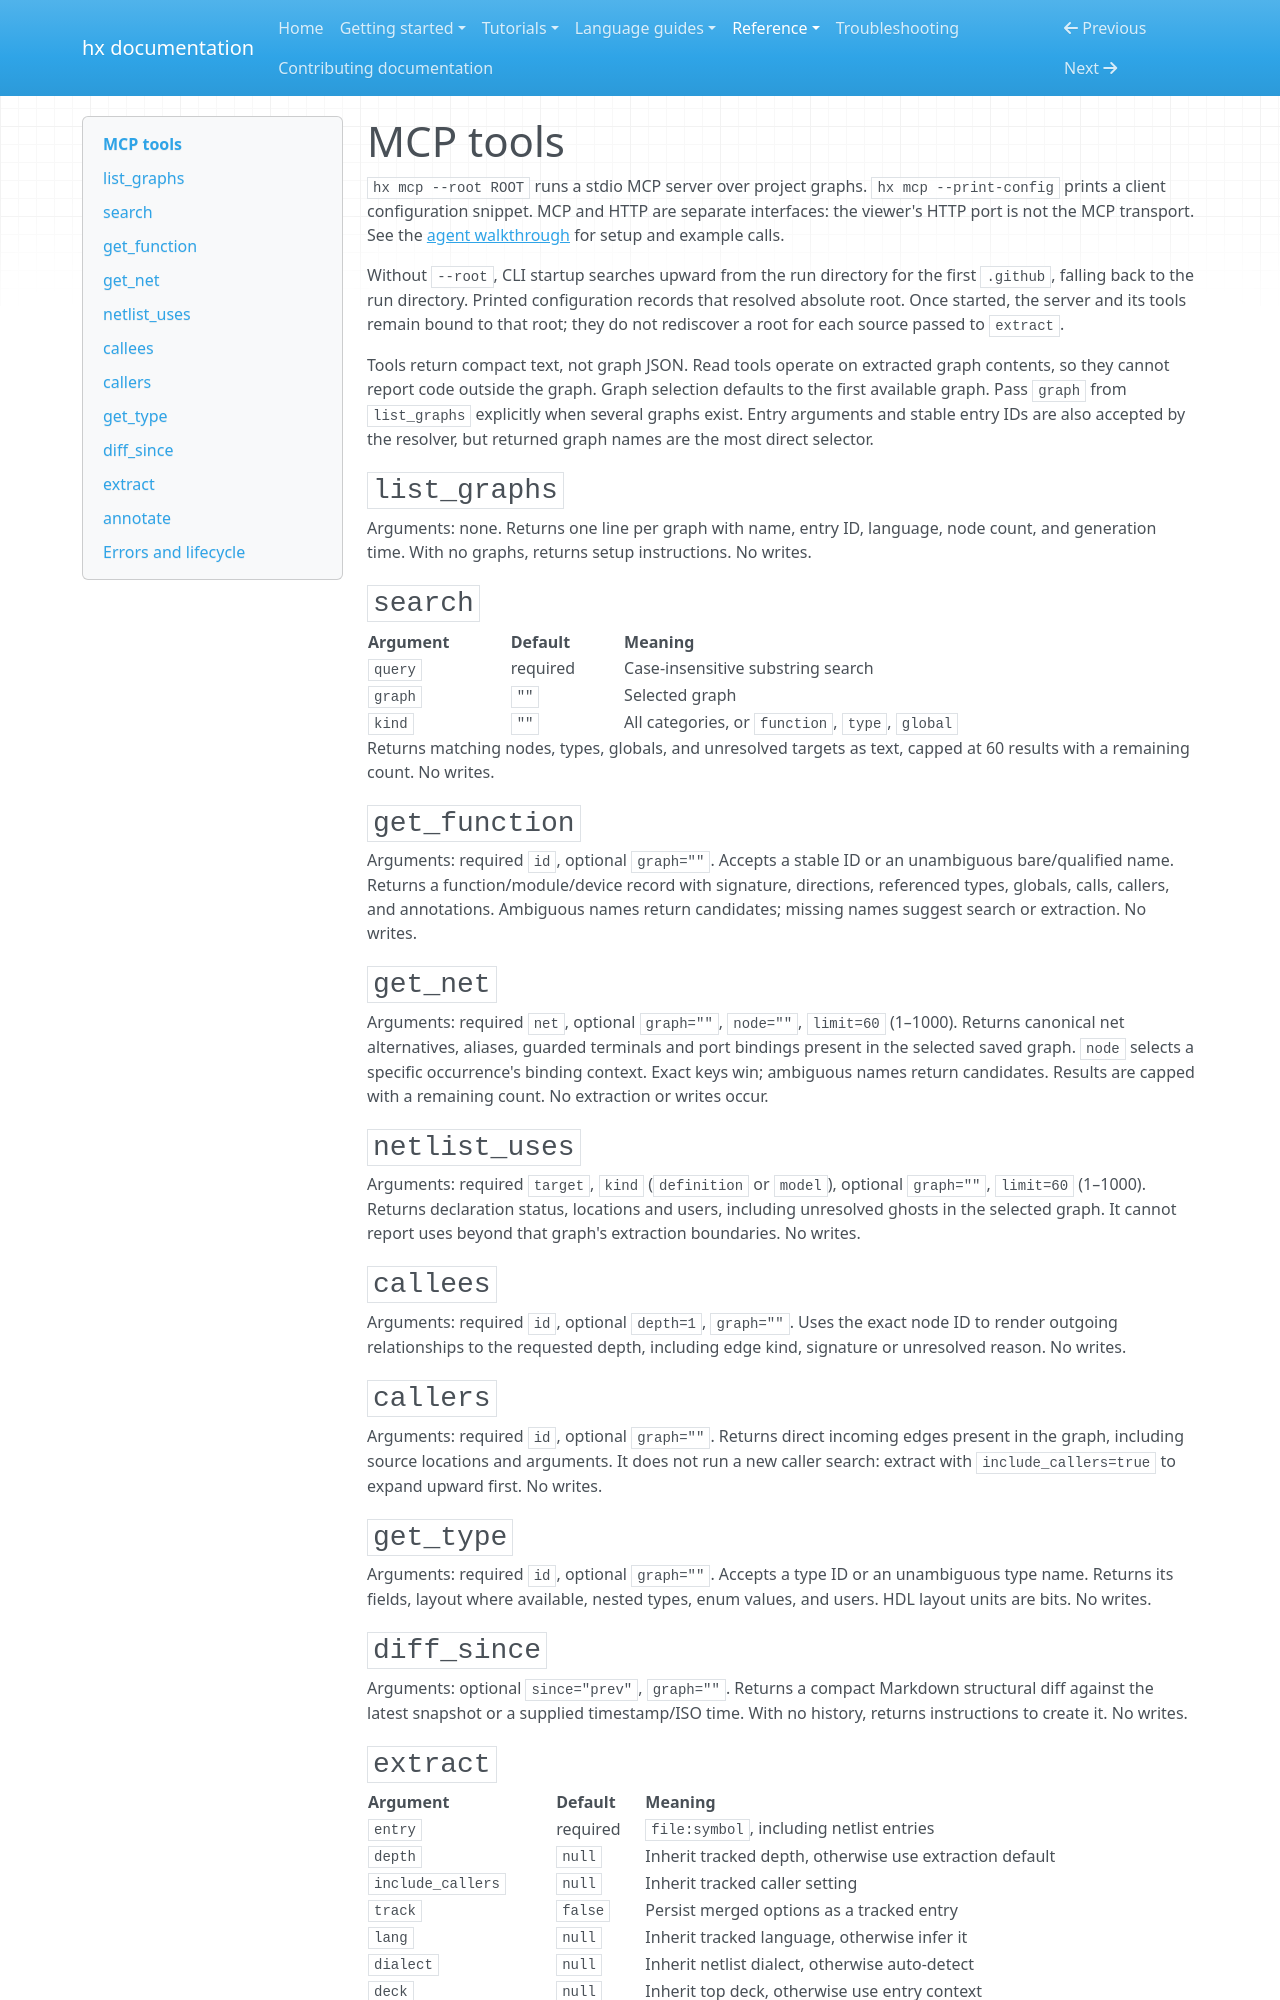

repository: CansWang/hierX · page: reference/mcp/index.html · generator: mkdocs

# MCP tools

`hx mcp --root ROOT` runs a stdio MCP server over project graphs.
`hx mcp --print-config` prints a client configuration snippet. MCP and HTTP are
separate interfaces: the viewer's HTTP port is not the MCP transport. See the
[agent walkthrough](../tutorials/agents.md) for setup and example calls.

Without `--root`, CLI startup searches upward from the run directory for the
first `.github`, falling back to the run directory. Printed configuration records
that resolved absolute root. Once started, the server and its tools remain bound
to that root; they do not rediscover a root for each source passed to `extract`.

Tools return compact text, not graph JSON. Read tools operate on extracted graph
contents, so they cannot report code outside the graph. Graph selection defaults
to the first available graph. Pass `graph` from `list_graphs` explicitly when
several graphs exist. Entry arguments and stable entry IDs are also accepted by
the resolver, but returned graph names are the most direct selector.

## `list_graphs`

Arguments: none. Returns one line per graph with name, entry ID, language, node
count, and generation time. With no graphs, returns setup instructions. No writes.

## `search`

| Argument | Default | Meaning |
|---|---|---|
| `query` | required | Case-insensitive substring search |
| `graph` | `""` | Selected graph |
| `kind` | `""` | All categories, or `function`, `type`, `global` |

Returns matching nodes, types, globals, and unresolved targets as text, capped at
60 results with a remaining count. No writes.

## `get_function`

Arguments: required `id`, optional `graph=""`. Accepts a stable ID or an
unambiguous bare/qualified name. Returns a function/module/device record with
signature, directions, referenced types, globals, calls, callers, and annotations.
Ambiguous names return candidates; missing names suggest search or extraction.
No writes.

## `get_net`

Arguments: required `net`, optional `graph=""`, `node=""`, `limit=60` (1–1000).
Returns canonical net alternatives, aliases, guarded terminals and port bindings
present in the selected saved graph. `node` selects a specific occurrence's
binding context. Exact keys win; ambiguous names return candidates. Results are
capped with a remaining count. No extraction or writes occur.

## `netlist_uses`

Arguments: required `target`, `kind` (`definition` or `model`), optional
`graph=""`, `limit=60` (1–1000). Returns declaration status, locations and users,
including unresolved ghosts in the selected graph. It cannot report uses beyond
that graph's extraction boundaries. No writes.

## `callees`

Arguments: required `id`, optional `depth=1`, `graph=""`. Uses the exact node ID
to render outgoing relationships to the requested depth, including edge kind,
signature or unresolved reason. No writes.

## `callers`

Arguments: required `id`, optional `graph=""`. Returns direct incoming edges
present in the graph, including source locations and arguments. It does not run
a new caller search: extract with `include_callers=true` to expand upward first.
No writes.

## `get_type`

Arguments: required `id`, optional `graph=""`. Accepts a type ID or an unambiguous
type name. Returns its fields, layout where available, nested types, enum values,
and users. HDL layout units are bits. No writes.

## `diff_since`

Arguments: optional `since="prev"`, `graph=""`. Returns a compact Markdown
structural diff against the latest snapshot or a supplied timestamp/ISO time.
With no history, returns instructions to create it. No writes.
